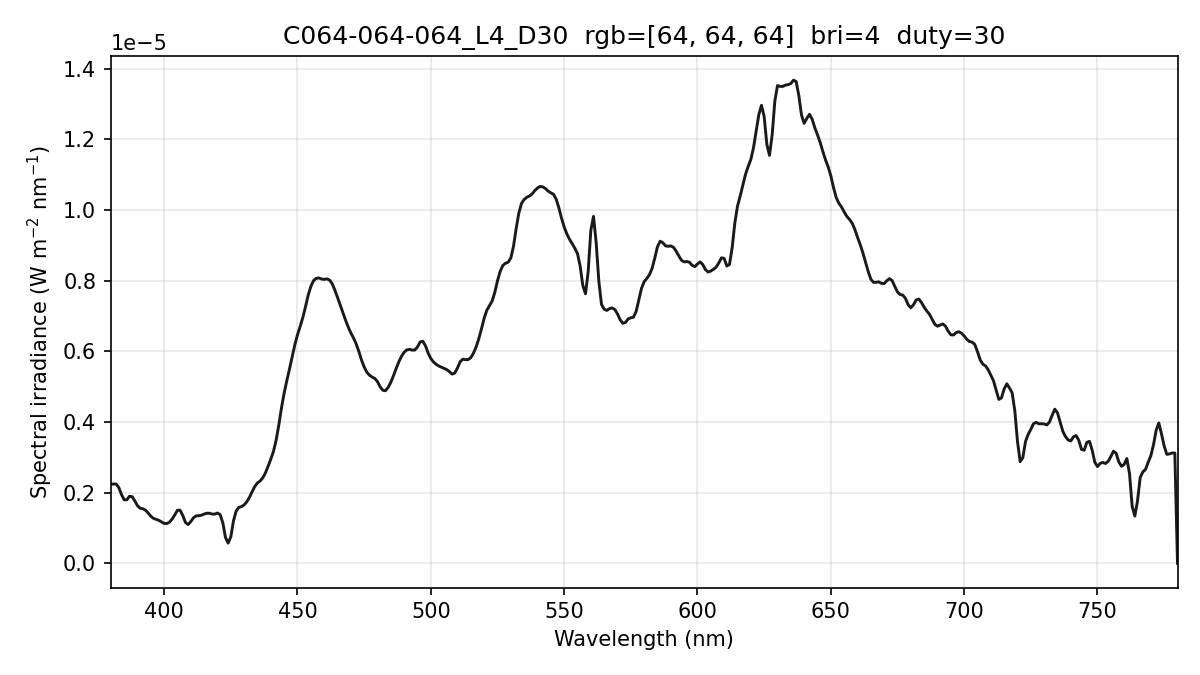

Data behind this chart, as committed beside it:
wavelength_nm, spectral_irradiance_W_m2_nm, spectral_irradiance_std_W_m2_nm, spectral_irradiance_uW_cm2_nm, photon_irradiance_photons_m2_s_nm
380, 2.24670488e-06, 2.28614268e-07, 2.24670488e-04, 4.29786622e+12
381, 2.24670496e-06, 2.28614360e-07, 2.24670496e-04, 4.30917655e+12
382, 2.24670496e-06, 2.28614360e-07, 2.24670496e-04, 4.32048672e+12
383, 2.14666493e-06, 2.26585954e-07, 2.14666493e-04, 4.13891306e+12
384, 1.95026805e-06, 2.22988994e-07, 1.95026805e-04, 3.77006466e+12
385, 1.80155791e-06, 2.00173237e-07, 1.80155791e-04, 3.49166223e+12
386, 1.80057455e-06, 1.85712908e-07, 1.80057455e-04, 3.49882065e+12
387, 1.89979918e-06, 2.24104504e-07, 1.89979918e-04, 3.70119467e+12
388, 1.88931617e-06, 2.53513187e-07, 1.88931617e-04, 3.69028268e+12
389, 1.76912542e-06, 2.65027130e-07, 1.76912542e-04, 3.46442762e+12
390, 1.63293727e-06, 2.86618310e-07, 1.63293727e-04, 3.20595465e+12
391, 1.56085950e-06, 3.06701706e-07, 1.56085950e-04, 3.07230153e+12
392, 1.54662214e-06, 3.18086351e-07, 1.54662214e-04, 3.05206344e+12
393, 1.50747236e-06, 2.77431124e-07, 1.50747236e-04, 2.98239510e+12
394, 1.42917491e-06, 1.74169559e-07, 1.42917491e-04, 2.83468543e+12
395, 1.33582569e-06, 9.01161977e-08, 1.33582569e-04, 2.65625739e+12
396, 1.27511448e-06, 1.18036390e-07, 1.27511448e-04, 2.54195367e+12
397, 1.24704162e-06, 1.39591546e-07, 1.24704162e-04, 2.49226790e+12
398, 1.21925934e-06, 1.07645875e-07, 1.21925934e-04, 2.44288168e+12
399, 1.17596425e-06, 7.50983992e-08, 1.17596425e-04, 2.36205651e+12
400, 1.13117097e-06, 1.52648965e-07, 1.13117097e-04, 2.27777862e+12
401, 1.12787242e-06, 1.27038020e-07, 1.12787242e-04, 2.27681433e+12
402, 1.16705988e-06, 9.83488716e-08, 1.16705988e-04, 2.36179642e+12
403, 1.25637433e-06, 2.45345384e-07, 1.25637433e-04, 2.54886814e+12
404, 1.37545044e-06, 2.89393136e-07, 1.37545044e-04, 2.79736786e+12
405, 1.50650577e-06, 2.57697817e-07, 1.50650577e-04, 3.07148988e+12
406, 1.50246464e-06, 2.35418068e-07, 1.50246464e-04, 3.07081435e+12
407, 1.35522053e-06, 1.90732164e-07, 1.35522053e-04, 2.77669161e+12
408, 1.15648515e-06, 1.96991870e-07, 1.15648515e-04, 2.37532747e+12
409, 1.10023333e-06, 1.95498977e-07, 1.10023333e-04, 2.26532946e+12
410, 1.18646511e-06, 1.26323445e-07, 1.18646511e-04, 2.44884950e+12
411, 1.29248505e-06, 4.13694223e-08, 1.29248505e-04, 2.67417988e+12
412, 1.34535425e-06, 4.28002879e-08, 1.34535425e-04, 2.79034009e+12
413, 1.35001855e-06, 7.96714085e-08, 1.35001855e-04, 2.80681025e+12
414, 1.36573830e-06, 7.99601864e-08, 1.36573830e-04, 2.84636832e+12
415, 1.39689772e-06, 4.38258024e-08, 1.39689772e-04, 2.91834056e+12
416, 1.42038218e-06, 1.25533836e-08, 1.42038218e-04, 2.97455370e+12
417, 1.41888364e-06, 2.51897819e-08, 1.41888364e-04, 2.97855829e+12
418, 1.39648300e-06, 6.01821081e-08, 1.39648300e-04, 2.93856434e+12
419, 1.39678239e-06, 3.53260374e-08, 1.39678239e-04, 2.94622588e+12
420, 1.42659635e-06, 1.15736625e-07, 1.42659635e-04, 3.01629397e+12
421, 1.38018051e-06, 2.38059261e-07, 1.38018051e-04, 2.92510362e+12
422, 1.15009048e-06, 2.35272705e-07, 1.15009048e-04, 2.44324898e+12
423, 7.36325999e-07, 1.06831444e-07, 7.36325999e-05, 1.56795563e+12
424, 5.73434906e-07, 4.49476225e-08, 5.73434906e-05, 1.22397698e+12
425, 7.52689879e-07, 1.73412182e-07, 7.52689879e-05, 1.61037965e+12
426, 1.20325344e-06, 2.66383351e-07, 1.20325344e-04, 2.58041750e+12
427, 1.48445601e-06, 2.78903293e-07, 1.48445601e-04, 3.19093879e+12
428, 1.58703622e-06, 2.11401613e-07, 1.58703622e-04, 3.41943124e+12
429, 1.60689675e-06, 1.40642519e-07, 1.60689675e-04, 3.47031209e+12
430, 1.65715818e-06, 1.11073788e-07, 1.65715818e-04, 3.58720080e+12
431, 1.74609979e-06, 8.00922918e-08, 1.74609979e-04, 3.78852012e+12
432, 1.87261965e-06, 2.68913851e-08, 1.87261965e-04, 4.07245779e+12
433, 2.03138175e-06, 1.19740929e-07, 2.03138175e-04, 4.42795002e+12
434, 2.17974528e-06, 1.49546881e-07, 2.17974528e-04, 4.76232185e+12
435, 2.27854789e-06, 4.95724767e-08, 2.27854789e-04, 4.98965692e+12
436, 2.33452891e-06, 2.91829735e-07, 2.33452891e-04, 5.12399874e+12
437, 2.42475964e-06, 4.39178566e-07, 2.42475964e-04, 5.33425040e+12
438, 2.56443916e-06, 3.96765644e-07, 2.56443916e-04, 5.65444233e+12
439, 2.75359559e-06, 2.23509339e-07, 2.75359559e-04, 6.08538340e+12
... 341 more rows
